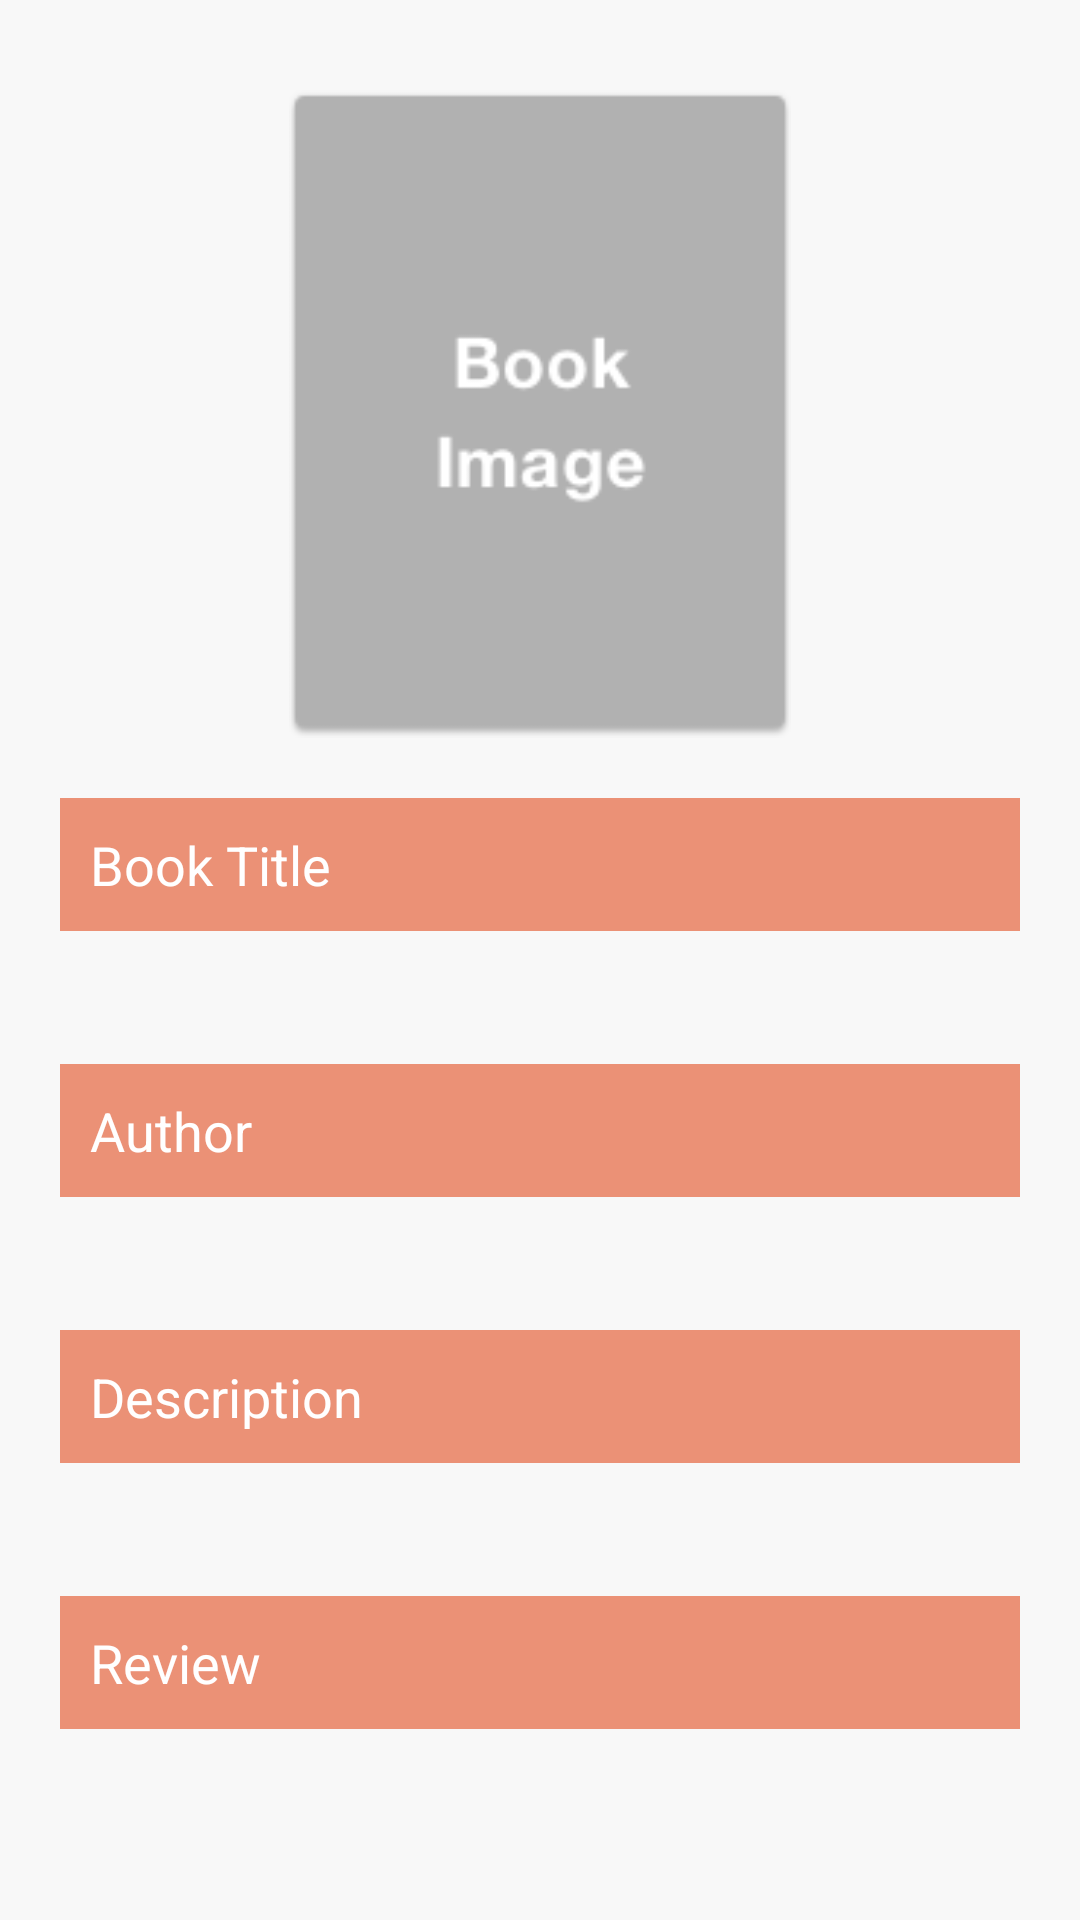

Android layout source for this screen:
<!-- AndroidManifest.xml: application theme AppTheme -->
<!-- res/layout/activity_record_detail.xml -->
<?xml version="1.0" encoding="utf-8"?>
<android.support.constraint.ConstraintLayout
    xmlns:android="http://schemas.android.com/apk/res/android"
    xmlns:app="http://schemas.android.com/apk/res-auto"
    xmlns:tools="http://schemas.android.com/tools"
    android:layout_width="match_parent"
    android:layout_height="match_parent"
    android:background="@color/appBackground"
    tools:context=".viewcontroller.RecordDetailActivity">

    <ScrollView
        android:layout_width="match_parent"
        android:layout_height="match_parent"
        android:layout_marginEnd="20dp"
        android:layout_marginStart="20dp"
        android:scrollbars="none"
        app:layout_constraintEnd_toEndOf="parent"
        app:layout_constraintStart_toStartOf="parent">

        <LinearLayout
            android:layout_width="match_parent"
            android:layout_height="match_parent"
            android:orientation="vertical"
            android:paddingBottom="30dp"
            android:paddingTop="30dp">

            <ImageView
                android:id="@+id/book_image"
                android:layout_width="168dp"
                android:layout_height="216dp"
                android:layout_gravity="center_horizontal"
                android:layout_marginBottom="20dp"
                android:src="@drawable/dummy" />

            <LinearLayout
                android:layout_width="match_parent"
                android:layout_height="wrap_content"
                android:orientation="vertical">

                <TextView
                    android:layout_width="match_parent"
                    android:layout_height="wrap_content"
                    android:background="@color/appBaseColor"
                    android:padding="10dp"
                    android:text="Book Title"
                    android:textColor="@color/white"
                    android:textSize="18sp" />

                <TextView
                    android:id="@+id/title_text"
                    android:layout_width="match_parent"
                    android:layout_height="wrap_content"
                    android:padding="10dp"
                    android:textSize="18sp" />

            </LinearLayout>

            <LinearLayout
                android:layout_width="match_parent"
                android:layout_height="wrap_content"
                android:orientation="vertical">

                <TextView
                    android:layout_width="match_parent"
                    android:layout_height="wrap_content"
                    android:background="@color/appBaseColor"
                    android:padding="10dp"
                    android:text="Author"
                    android:textColor="@color/white"
                    android:textSize="18sp" />

                <TextView
                    android:id="@+id/autor_text"
                    android:layout_width="match_parent"
                    android:layout_height="wrap_content"
                    android:padding="10dp"
                    android:textSize="18sp" />

            </LinearLayout>

            <LinearLayout
                android:layout_width="match_parent"
                android:layout_height="wrap_content"
                android:orientation="vertical">

                <TextView
                    android:layout_width="match_parent"
                    android:layout_height="wrap_content"
                    android:background="@color/appBaseColor"
                    android:padding="10dp"
                    android:text="Description"
                    android:textColor="@color/white"
                    android:textSize="18sp" />

                <TextView
                    android:id="@+id/description_text"
                    android:layout_width="match_parent"
                    android:layout_height="wrap_content"
                    android:padding="10dp"
                    android:textSize="18sp" />

            </LinearLayout>

            <LinearLayout
                android:layout_width="match_parent"
                android:layout_height="wrap_content"
                android:orientation="vertical">

                <TextView
                    android:layout_width="match_parent"
                    android:layout_height="wrap_content"
                    android:background="@color/appBaseColor"
                    android:padding="10dp"
                    android:text="Review"
                    android:textColor="@color/white"
                    android:textSize="18sp" />

                <TextView
                    android:id="@+id/review_text"
                    android:layout_width="match_parent"
                    android:layout_height="wrap_content"
                    android:padding="10dp"
                    android:textSize="18sp" />

            </LinearLayout>

        </LinearLayout>

    </ScrollView>

</android.support.constraint.ConstraintLayout>
<!-- resources referenced by this layout -->
<resources>
  <color name="appBackground">#F8F8F8</color>
  <color name="appBaseColor">#EB9176</color>
  <color name="white">#ffffff</color>
  <!-- drawable dummy: png bitmap (drawable, 4218 bytes) -->
  <style name="AppTheme" parent="Theme.AppCompat.Light.DarkActionBar">
          
          <item name="colorPrimary">@color/appBaseColor</item>
          <item name="colorPrimaryDark">@color/appBaseColor</item>
          <item name="colorAccent">@color/colorAccent</item>
      </style>
  <color name="colorAccent">#FF4081</color>
</resources>
